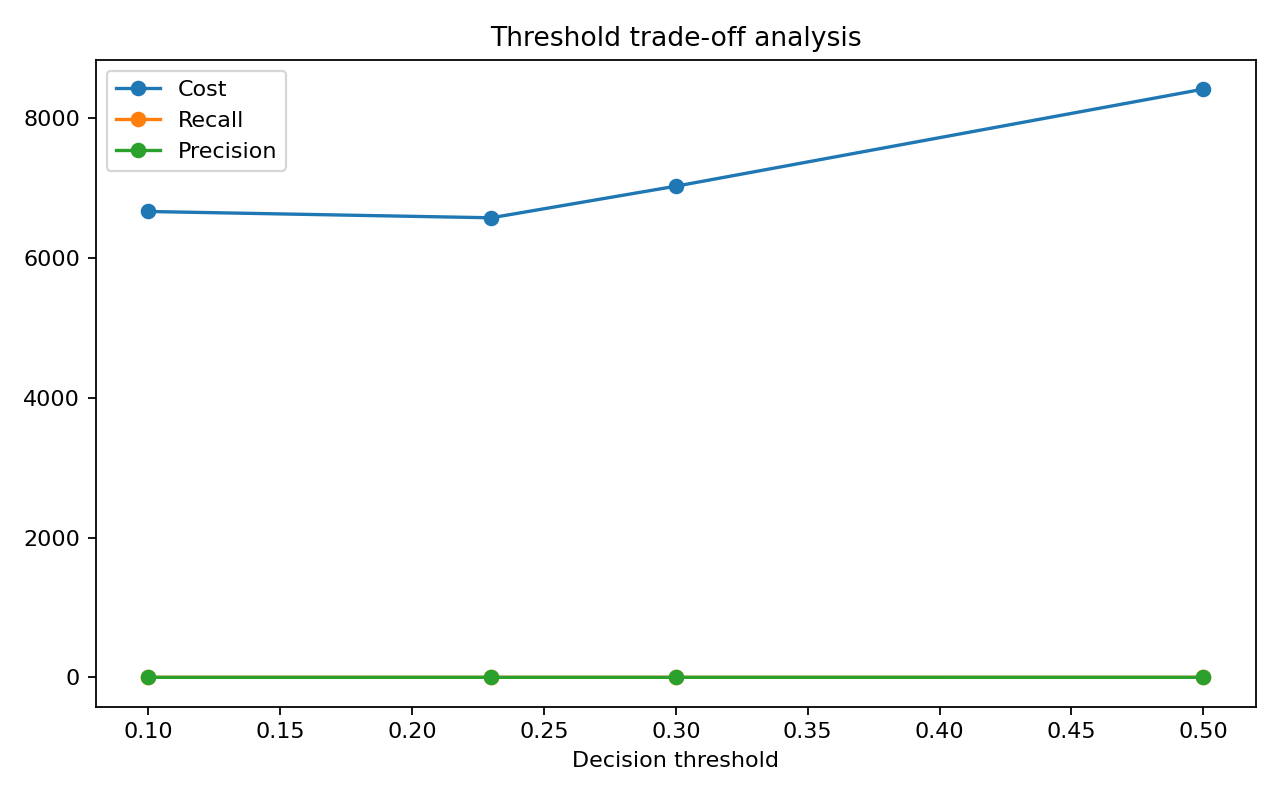

The file beside this chart, header and first rows:
threshold, true_negative, false_positive, false_negative, true_positive, precision, recall, f1, decline_rate, business_cost
0.1, 24642, 3353, 662, 1343, 0.286, 0.6698, 0.4008, 0.1565, 6663
0.23, 26612, 1383, 1038, 967, 0.4115, 0.4823, 0.4441, 0.07833, 6573
0.3, 27085, 910, 1223, 782, 0.4622, 0.39, 0.423, 0.0564, 7025
0.5, 27752, 243, 1634, 371, 0.6042, 0.185, 0.2833, 0.02047, 8413
